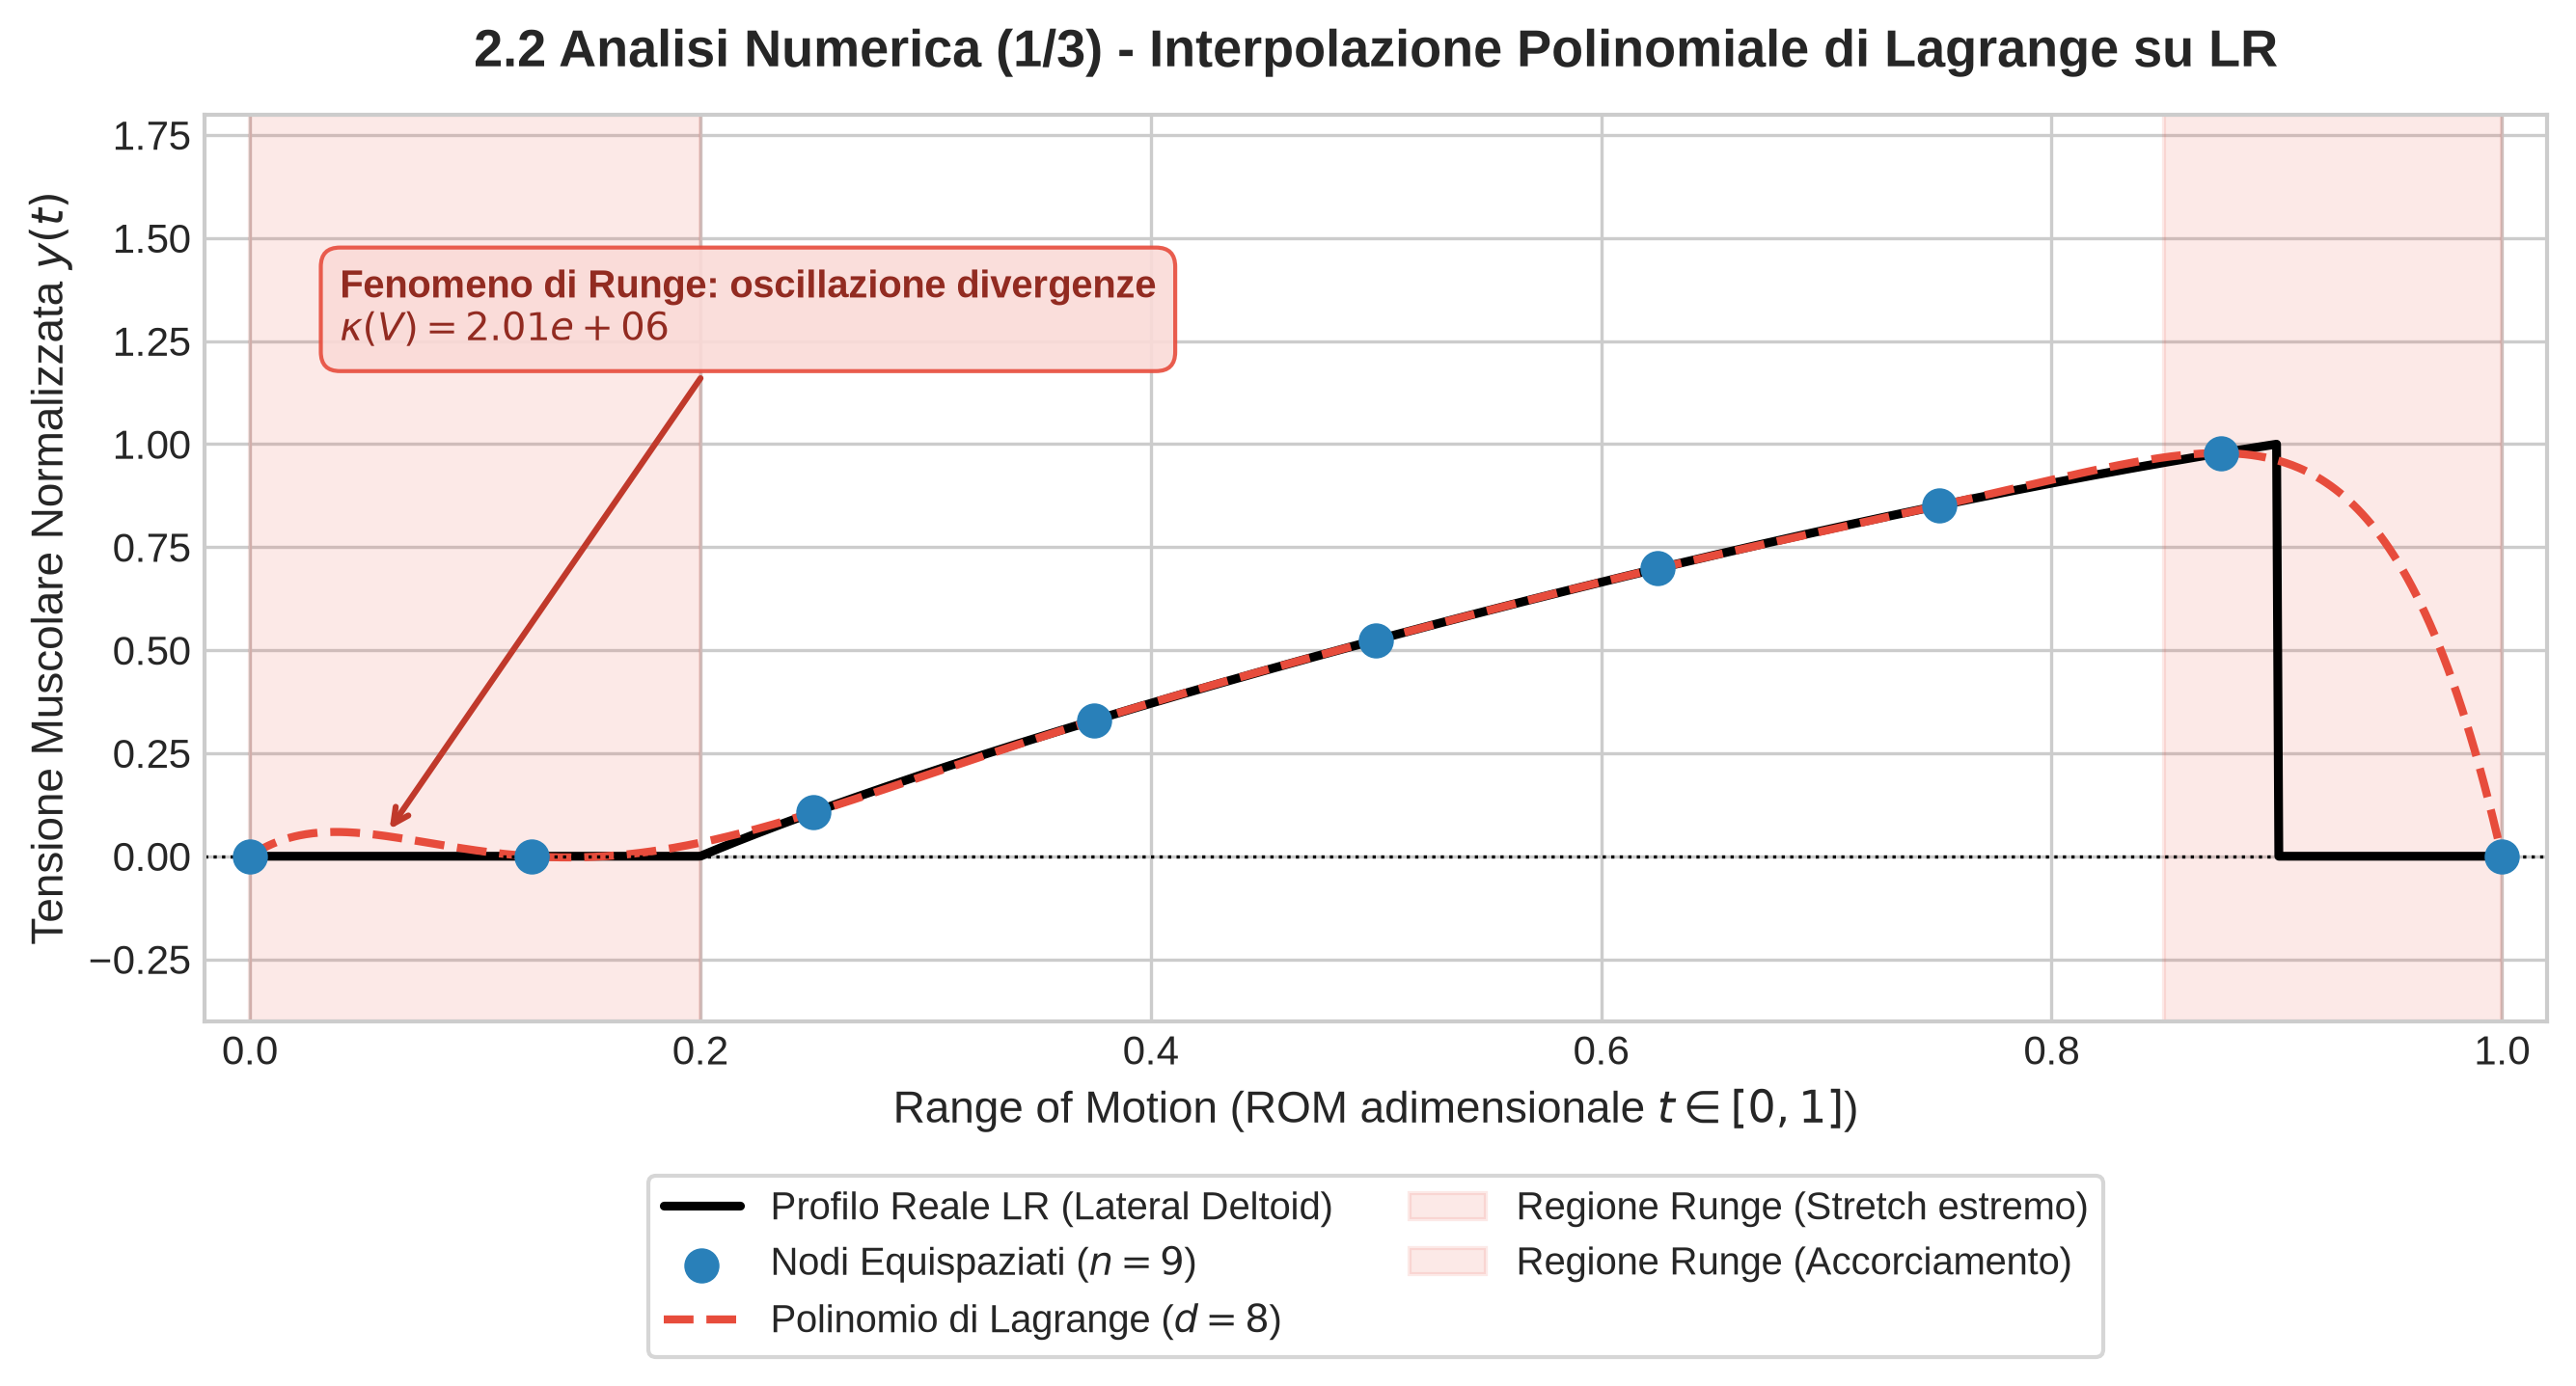

Python code for this plot:
"""
plot_lagrange_runge.py
Analisi Numerica (2.2 Parte 1/3):
Interpolazione polinomiale di Lagrange/Newton su nodi equispaziati per l'esercizio LR (Lateral Raise).
Evidenzia la divergenza del numero di condizionamento kappa(V) della matrice di Vandermonde
e l'insorgenza del Fenomeno di Runge agli estremi del Range of Motion (ROM).
"""

import os
import json
import numpy as np
import matplotlib
matplotlib.use('Agg')
import matplotlib.pyplot as plt

def get_lr_data():
    json_path = os.path.join(os.path.dirname(__file__), "../frontend/src/defaultExercises.json")
    if os.path.exists(json_path):
        with open(json_path, "r", encoding="utf-8") as f:
            data = json.load(f)
            lr = next((e for e in data if e["name"] == "LR"), None)
            if lr and "muscles_distr" in lr and "Lateral Deltoid" in lr["muscles_distr"]:
                return lr["muscles_distr"]["Lateral Deltoid"]
    return {
        "x0": 0.2, "y0": 0.0,
        "x1": 0.33, "y1": 0.3,
        "x2": 0.66, "y2": 0.8,
        "x3": 0.9, "y3": 1.0,
        "magnitude": 0.9
    }

def solve_bezier(p0, p1, p2, p3, n_points=1000):
    t = np.linspace(0, 1, n_points)
    bx = (1-t)**3 * p0[0] + 3*(1-t)**2 * t * p1[0] + 3*(1-t) * t**2 * p2[0] + t**3 * p3[0]
    by = (1-t)**3 * p0[1] + 3*(1-t)**2 * t * p1[1] + 3*(1-t) * t**2 * p2[1] + t**3 * p3[1]
    return bx, by

def evaluate_true_profile(x_target, bx, by, x0, x3):
    y_out = np.zeros_like(x_target)
    mask_in = (x_target >= x0) & (x_target <= x3)
    y_out[mask_in] = np.interp(x_target[mask_in], bx, by)
    return y_out

def main():
    m = get_lr_data()
    p0 = np.array([m["x0"], m["y0"]])
    p1 = np.array([m["x1"], m["y1"]])
    p2 = np.array([m["x2"], m["y2"]])
    p3 = np.array([m["x3"], m["y3"]])

    bx, by = solve_bezier(p0, p1, p2, p3)
    rom_grid = np.linspace(0, 1, 1000)
    y_ideal = evaluate_true_profile(rom_grid, bx, by, m["x0"], m["x3"])

    # Campionamento di nodi equispaziati per interpolazione polinomiale
    n_nodes = 9
    x_nodes = np.linspace(0, 1, n_nodes)
    y_nodes = evaluate_true_profile(x_nodes, bx, by, m["x0"], m["x3"])

    # Costruzione del polinomio di Lagrange / Vandermonde
    V = np.vander(x_nodes, increasing=True)
    cond_V = np.linalg.cond(V)
    poly_coeffs = np.polyfit(x_nodes, y_nodes, deg=n_nodes - 1)
    y_poly = np.polyval(poly_coeffs, rom_grid)

    plt.style.use('seaborn-v0_8-whitegrid' if 'seaborn-v0_8-whitegrid' in plt.style.available else 'default')
    fig, ax = plt.subplots(figsize=(9, 5), dpi=300)

    # Plot curva ideale biomeccanica
    ax.plot(rom_grid, y_ideal, 'k-', linewidth=2.2, label=r'Profilo Reale LR (Lateral Deltoid)')
    
    # Nodi di interpolazione
    ax.scatter(x_nodes, y_nodes, color='#2980b9', s=60, zorder=5, label=f'Nodi Equispaziati ($n={n_nodes}$)')

    # Polinomio di Lagrange (evidenzia oscillazioni Runge)
    ax.plot(rom_grid, y_poly, color='#e74c3c', linewidth=2, linestyle='--', 
            label=rf'Polinomio di Lagrange ($d={n_nodes-1}$)')

    # Evidenziazione del fenomeno di Runge agli estremi
    ax.axvspan(0.0, 0.2, color='#e74c3c', alpha=0.12, label='Regione Runge (Stretch estremo)')
    ax.axvspan(0.85, 1.0, color='#e74c3c', alpha=0.12, label='Regione Runge (Accorciamento)')

    ax.annotate(r'Fenomeno di Runge: oscillazione divergenze' + f'\n' + r'$\kappa(V) = ' + f'{cond_V:.2e}$',
                xy=(0.06, y_poly[60]), xytext=(0.04, 1.25),
                arrowprops=dict(arrowstyle='->', color='#c0392b', lw=1.5),
                bbox=dict(boxstyle='round,pad=0.5', facecolor='#fadbd8', edgecolor='#e74c3c', alpha=0.9),
                fontsize=9.5, fontweight='bold', color='#922b21')

    ax.set_title(r'2.2 Analisi Numerica (1/3) - Interpolazione Polinomiale di Lagrange su LR', fontsize=13, fontweight='bold', pad=12)
    ax.set_xlabel(r'Range of Motion (ROM adimensionale $t \in [0, 1]$)', fontsize=11)
    ax.set_ylabel(r'Tensione Muscolare Normalizzata $y(t)$', fontsize=11)
    ax.set_xlim(-0.02, 1.02)
    ax.set_ylim(-0.4, 1.8)
    ax.axhline(0, color='black', linewidth=0.8, linestyle=':')
    ax.legend(loc='upper center', bbox_to_anchor=(0.5, -0.15), ncol=2, frameon=True, fontsize=9.5)

    plt.tight_layout()
    output_path = os.path.join(os.path.dirname(__file__), "plot_lagrange_runge.png")
    plt.savefig(output_path, dpi=300, bbox_inches='tight')
    plt.close()
    print(f"Grafico salvato con successo in: {output_path}")

if __name__ == "__main__":
    main()
